pico-8 play session: no input (idle), after a click and taps of 🅾, ❎, 🅾+❎, 🅾 in the second before t = 0

[t = 2 s] idle ~2s (no d-pad/buttons)
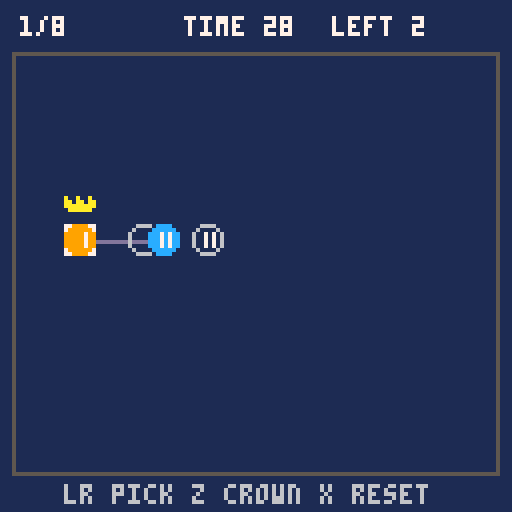
[t = 4 s] idle ~4s (no d-pad/buttons)
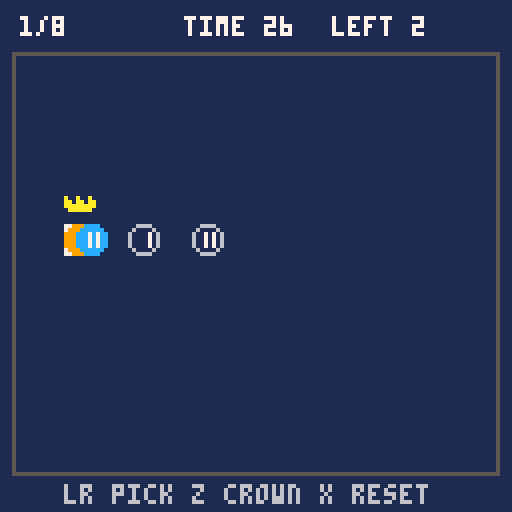
[t = 8 s] idle ~8s (no d-pad/buttons)
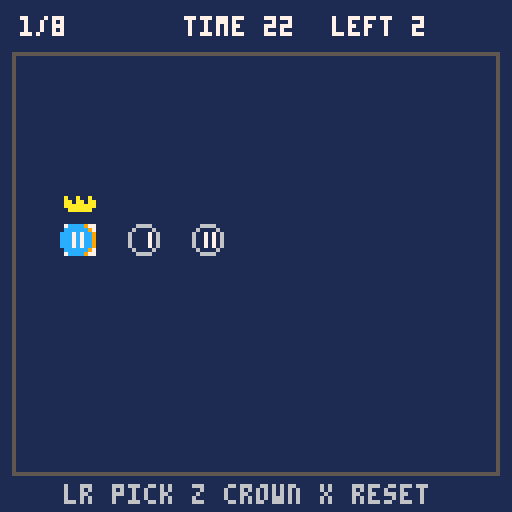

pico-8 cartridge
version 43
__lua__
level_count=8
level_width=16
level_height=13
wall_tile=1
node_first=2
node_last=4
seat_first=5
seat_last=7
hazard_tile=8
hazard_wall_tile=9

function _init()
 mode="title"
 level_index=1
 people={}
 seats={}
 hazards={}
 hazard_walls={}
 crown=1
 selected=1
 walls={}
 transfer_flash=0
 level_frames=1800
 total_frames=0
 final_frames=0
 menu_choice=1
 select_level=1
 run_mode="full"
 clear_level=1
 clear_frames=0
 poke(0x5f2d,1)
end

function start_game()
 run_mode="full"
 total_frames=0
 final_frames=0
 load_level(1)
end

function start_selected_level()
 run_mode="select"
 total_frames=0
 clear_frames=0
 load_level(select_level)
end

function change_selected_level(amount)
 select_level=((select_level-1+amount)%level_count)+1
end

function format_time(frames)
 local tenths=flr(frames/6)
 return flr(tenths/10).."."..
  (tenths%10).."s"
end

function make_person(pos)
 return {
  x=pos[1],y=pos[2],
  vx=0,vy=0,r=4,seated=false
 }
end

function load_level(n)
 level_index=n
 people={}
 seats={}
 hazards={}
 hazard_walls={}
 walls={}
 local slot=n-1
 local ox=(slot%8)*level_width
 local oy=flr(slot/8)*16
 for my=0,level_height-1 do
  for mx=0,level_width-1 do
   local tile=mget(ox+mx,oy+my)
   local x=mx*8+4
   local y=my*8+20
   if tile==wall_tile then
    add(walls,{x-4,y-4,x+3,y+3})
   elseif tile>=node_first
   and tile<=node_last then
    people[tile-node_first+1]=
     make_person({x,y})
   elseif tile>=seat_first
   and tile<=seat_last then
    seats[tile-seat_first+1]={x=x,y=y}
   elseif tile==hazard_tile then
    add(hazards,make_person({x,y}))
   elseif tile==hazard_wall_tile then
    add(hazard_walls,{x-4,y-4,x+3,y+3})
   end
  end
 end
 crown=1
 selected=1
 transfer_flash=0
 level_frames=1800
 mode="play"
end

function remaining_nodes()
 local count=0
 for i=1,#people do
  if not people[i].seated then
   count=count+1
  end
 end
 return count
end

function all_seated()
 return remaining_nodes()==0
end

function clamp_speed(p,limit)
 local speed=sqrt(p.vx*p.vx+p.vy*p.vy)
 if speed>limit then
  p.vx=p.vx/speed*limit
  p.vy=p.vy/speed*limit
 end
end

function hits_wall(p,x,y)
 for i=1,#walls do
  local w=walls[i]
  if x+p.r>w[1] and x-p.r<w[3]
  and y+p.r>w[2] and y-p.r<w[4] then
   return true
  end
 end
 return false
end

function move_person(p)
 local nx=p.x+p.vx
 if nx-p.r<5 or nx+p.r>122
 or hits_wall(p,nx,p.y) then
  p.vx=0
 else
  p.x=nx
 end

 local ny=p.y+p.vy
 if ny-p.r<15 or ny+p.r>116
 or hits_wall(p,p.x,ny) then
  p.vy=0
 else
  p.y=ny
 end
end

function touching(a,b)
 local dx=a.x-b.x
 local dy=a.y-b.y
 local reach=a.r+b.r
 return dx*dx+dy*dy<=reach*reach
end

function touches_hazard_wall(p)
 for i=1,#hazard_walls do
  local w=hazard_walls[i]
  if p.x+p.r>w[1] and p.x-p.r<w[3]
  and p.y+p.r>w[2] and p.y-p.r<w[4] then
   return true
  end
 end
 return false
end

function pull_toward(p,wearer,force,limit)
 local dx=wearer.x-p.x
 local dy=wearer.y-p.y
 local dist=sqrt(dx*dx+dy*dy)
 if dist>0 then
  p.vx=(p.vx+dx/dist*force)*0.99
  p.vy=(p.vy+dy/dist*force)*0.99
 end
 clamp_speed(p,limit)
 move_person(p)
end

function inside_seat(i)
 local p=people[i]
 local s=seats[i]
 local dx=p.x-s.x
 local dy=p.y-s.y
 return dx*dx+dy*dy<=64
end

function transfer_to(i)
 if transfer_flash>0 or i==crown
 or i<1 or i>#people then
  return false
 end
 crown=i
 selected=i
 people[i].vx=0
 people[i].vy=0
 if inside_seat(i) then
  people[i].seated=true
 end
 transfer_flash=6
 return true
end

function handle_number_key(key)
 local n=tonum(key)
 if n and n>=1 and n<=#people then
  selected=n
  transfer_to(n)
 end
end

function cycle_selection(direction)
 selected=selected+direction
 if selected<1 then selected=#people end
 if selected>#people then selected=1 end
end

function update_controls()
 if stat(30) then
  handle_number_key(stat(31))
 end
 if btnp(0) then cycle_selection(-1) end
 if btnp(1) then cycle_selection(1) end
 if btnp(4) then transfer_to(selected) end
 return btnp(5)
end

function update_nodes()
 local wearer=people[crown]
 wearer.vx=0
 wearer.vy=0

 for i=1,#people do
  local p=people[i]
  if i~=crown and not p.seated then
   pull_toward(p,wearer,0.0175,0.45)
  end
  if touches_hazard_wall(p) then
   return true
  end
 end

 for i=1,#hazards do
  local h=hazards[i]
  pull_toward(h,wearer,0.0125,0.35)
  if touching(wearer,h) then
   return true
  end
 end
end

function update_play()
 if update_controls() then
  load_level(level_index)
  return
 end

 total_frames=total_frames+1
 level_frames=level_frames-1
 if level_frames<=0 then
  load_level(level_index)
  return
 end

 if update_nodes() then
  load_level(level_index)
  return
 end
 if transfer_flash>0 then
  transfer_flash=transfer_flash-1
 end

 if all_seated() then
  if run_mode=="select" then
   clear_level=level_index
   clear_frames=total_frames
   mode="clear"
  elseif level_index<level_count then
   load_level(level_index+1)
  else
   final_frames=total_frames
   mode="win"
  end
 end
end

function _update60()
 if mode=="title" then
  if btnp(2) then
   menu_choice=menu_choice-1
   if menu_choice<1 then menu_choice=3 end
  end
  if btnp(3) then
   menu_choice=menu_choice+1
   if menu_choice>3 then menu_choice=1 end
  end
  if btnp(4) then
   if menu_choice==1 then
    start_game()
   elseif menu_choice==2 then
    mode="select"
   else
    mode="instructions"
   end
  end
 elseif mode=="select" then
  if btnp(0) then change_selected_level(-1) end
  if btnp(1) then change_selected_level(1) end
  if btnp(2) then change_selected_level(-5) end
  if btnp(3) then change_selected_level(5) end
  if btnp(4) then start_selected_level() end
  if btnp(5) then mode="title" end
 elseif mode=="play" then
  update_play()
 elseif mode=="clear" then
  if btnp(4) then mode="select" end
  if btnp(5) then mode="title" end
 elseif mode=="instructions" then
  if btnp(4) or btnp(5) then mode="title" end
 elseif mode=="win" then
  if btnp(4) or btnp(5) then
   mode="title"
  end
 end
end

function draw_node(p,i)
 local col=12
 if p.seated then col=11 end
 if i==crown then col=9 end
 if i==selected then
  spr(11,p.x-4,p.y-4)
 end
 pal(12,col)
 spr(i+1,p.x-4,p.y-4)
 pal()
 if i==crown then spr(10,p.x-4,p.y-12) end
end

function draw_hazard(h)
 spr(hazard_tile,h.x-4,h.y-4)
end

function draw_seat(s,i,filled)
 local col=6
 if filled then col=3 end
 pal(6,col)
 spr(i+4,s.x-4,s.y-4)
 pal()
end

function draw_play()
 cls(1)
 rect(3,13,124,118,5)

 local wearer=people[crown]
 for i=1,#people do
  if i~=crown and not people[i].seated then
   line(wearer.x,wearer.y,
    people[i].x,people[i].y,13)
  end
 end
 for i=1,#hazards do
  line(wearer.x,wearer.y,
   hazards[i].x,hazards[i].y,8)
 end

 for i=1,#walls do
  local w=walls[i]
  spr(wall_tile,w[1],w[2])
 end
 for i=1,#hazard_walls do
  local w=hazard_walls[i]
  spr(hazard_wall_tile,w[1],w[2])
 end

 for i=1,#seats do
  draw_seat(seats[i],i,people[i].seated)
 end
 for i=1,#hazards do
  draw_hazard(hazards[i])
 end
 for i=1,#people do
  draw_node(people[i],i)
 end

 print(level_index.."/"..level_count,5,4,7)
 local seconds=flr((level_frames+59)/60)
 local timer_col=7
 if seconds<=5 then timer_col=8 end
 print("time "..seconds,46,4,timer_col)
 print("left "..remaining_nodes(),83,4,7)
 print("lr pick z crown x reset",16,121,6)

 if transfer_flash>0 then
  rect(1,11,126,120,10)
 end
end

function draw_title()
 cls(1)
 print("heavy is the crown",27,10,10)
 spr(10,60,21)
 spr(12,60,29)
 local c1=6
 local c2=6
 local c3=6
 if menu_choice==1 then c1=11 end
 if menu_choice==2 then c2=11 end
 if menu_choice==3 then c3=11 end
 print("full run",48,53,c1)
 print("level select",40,67,c2)
 print("instructions",40,81,c3)
 print(">",31,39+menu_choice*14,7)
 print("up/down choose  z confirm",14,106,6)
end

function draw_instructions()
 cls(1)
 print("how to play",42,3,10)
 print("crown = center of gravity",14,14,7)
 print("crowned node stays still",16,21,6)
 print("other blue nodes fall to it",10,28,6)
 print("left/right: choose a node",14,38,7)
 print("z: transfer to chosen node",12,45,7)
 print("or press number keys 1-3",14,52,7)
 print("stop node on matching seat",12,62,11)
 print("seated nodes stay fixed",18,69,6)
 print("but can still wear crown",18,76,6)
 print("fill all seats to clear",18,83,11)
 print("red touching crown: reset",14,93,8)
 print("red wall + blue: reset",18,100,8)
 print("gray wall blocks movement",16,107,5)
 print("30 sec each level  x reset",12,114,7)
 print("x back",100,122,6)
end

function draw_select()
 cls(1)
 print("select a level",36,17,10)
 for n=1,level_count do
  local x=17+((n-1)%5)*23
  local y=45+flr((n-1)/5)*22
  if n==select_level then
   rect(x-5,y-5,x+10,y+9,7)
  end
  print(n,x,y,n==select_level and 11 or 6)
 end
 print("arrows move  z play",27,96,7)
 print("x back",50,110,6)
end

function draw_clear()
 cls(1)
 print("level "..clear_level.." clear",35,43,10)
 print("time: "..format_time(clear_frames),38,61,11)
 print("z level select",37,84,7)
 print("x main menu",42,98,6)
end

function draw_win()
 cls(1)
 print("the court is complete",22,48,10)
 print("the crown is still heavy",18,61,7)
 print("your time: "..format_time(final_frames),28,76,11)
 print("press z",50,96,6)
end

function _draw()
 if mode=="title" then
  draw_title()
 elseif mode=="instructions" then
  draw_instructions()
 elseif mode=="select" then
  draw_select()
 elseif mode=="play" then
  draw_play()
 elseif mode=="clear" then
  draw_clear()
 elseif mode=="win" then
  draw_win()
 end
end
__gfx__
000000002222222200cccc0000cccc0000cccc000066660000666600006666000088880088888888000000007777777700099000000000000000000000000000
000000002d2d2d220cccccc00cccccc00cccccc00600006006000060060000600828828082828288a00a00a07000000700999900000000000000000000000000
0000000022d2d2d2ccccc7ccccc7c7ccc7c7c7cc6000070660070706670707068228822888282828aa0aa0aa7000000709999990000000000000000000000000
000000002d2d2d22ccccc7ccccc7c7ccc7c7c7cc6000070660070706670707068888888882828288aaaaaaaa7000000799999999000000000000000000000000
0000000022d2d2d2ccccc7ccccc7c7ccc7c7c7cc60000706600707066707070688288288882828280aaaaaa07000000799999999000000000000000000000000
000000002d2d2d22ccccc7ccccc7c7ccc7c7c7cc6000070660070706670707068288882882828288000000007000000709999990000000000000000000000000
0000000022d2d2d20cccccc00cccccc00cccccc00600006006000060060000600822228088282828000000007000000700999900000000000000000000000000
000000002222222200cccc0000cccc0000cccc000066660000666600006666000088880088888888000000007777777700099000000000000000000000000000
__map__
0000000000000000000000000000000000000000000000000000000000000000000000000100000000000000000000000000000000000000000000000000000000000000000000000900000000000000000000000000000000000000000000000000000000000000000000000000000000000000000000000000000000000000
0000000000000000000000000000000000000200000000000006000000030000000002000100000000060000000300000000030000000600000000000002000000000200000000000906000000030000000000000000000009000000000800000000000000000000040000000000000000000000000000040000000000000000
0000000000000000000000000000000000000000000000000000000000000000000000000100000000000000000000000000000000000000000000000000000000000000000000000000000000000000000000000000000009000000000000000000000000000000000000000000000000000000000000000000000000000000
0000000000000000000000000000000000000000000000000000000000000000000000000100000001010101010100000000000000000000000000000000000000000000000000000000000000000000000000000000000009000000000000000000000000000000000000000000000000000000000000000000000000000000
0000000000000000000000000000000000000000000000000000000000000000000000000000000000000000000000000000000000000000000000000000000000000000000000000000000000000000000000000000000009090000000000000000000000000000000000010000000000000008000000000000000000000000
0000020005000600000000000300000000000000000500000000000000000000000000000000050000000000000000000000000000000000000005000000000000000000000500000000000000000000000002000500000009060000000300000000000000000000000000010000000000000000000009010100000000000000
0000000000000000000000000000000000000000000000000000000000000000000000000000000000000000000000000000000000000000000000000000000000000000000909000000000000000000000000000000000009090000000000000000000000000000000000010000000000000000000009090907000000000000
0000000000000000000000000000000000000000000007000000000000000000000000000000070000000000000000000000000000000000000700000000000000000000000007000000000000000800000000000000000009000000000000000000000000000000070000060000000000000000000000000000000000000000
0000000000000000000000000000000000000000000000000000000000000000000000000000000000000000000000000000000000000000000000000000000000000000000000000000000000000000000000000000000009000000000000000000050000000000000000000000000000000000000000000000000000000000
0000000000000000000000000000000000000000000000000000000000000000000000000000000000000000000000000000000000000000000000000000000000000000000000000000000000000000000000000000000009000000000000000000000109090909090909000000000000000000000000050000000000000000
0000000000000000000000000000000000000000000000000000000000000000000000000000000000000000000000000000000000000000000000000000000000000000000000000000000000000000000000000000000009000000000000000000000100000000000009090100000000000000000009090000000000000000
0000000000000000000000000000000000000000000000000400000000000000000000000000000004000000000000000000080000000004000000000000000000000000000000000400000000000000000000000000000000000000000000000000020100000000000000000103000000000300000006000000000000020000
0000000000000000000000000000000000000000000000000000000000000000000000000000000000000000000000000000000000000000000000000000000000000000000000000000000000000000000000000000000000000000000000000000000000000000000000000000000000000000000000000000000000000000
0000000000000000000000000000000000000000000000000000000000000000000000000000000000000000000000000000000000000000000000000000000000000000000000000000000000000000000000000000000000000000000000000000000000000000000000000000000000000000000000000000000000000000
0000000000000000000000000000000000000000000000000000000000000000000000000000000000000000000000000000000000000000000000000000000000000000000000000000000000000000000000000000000000000000000000000000000000000000000000000000000000000000000000000000000000000000
0000000000000000000000000000000000000000000000000000000000000000000000000000000000000000000000000000000000000000000000000000000000000000000000000000000000000000000000000000000000000000000000000000000000000000000000000000000000000000000000000000000000000000
0000000000000000000000000000000000000000000000000000000000000000000000000000000000000000000000000000000000000000000000000000000000000000000000000000000000000000000000000000000000000000000000000000000000000000000000000000000000000000000000000000000000000000
0000020000000000000600000003000000000300000006000000000000020000000000000000000000000000000000000000000000000000000000000000000000000000000000000000000000000000000000000000000000000000000000000000000000000000000000000000000000000000000000000000000000000000
0000000000000000000000000000000000000000000000000000000000000000000000000000000000000000000000000000000000000000000000000000000000000000000000000000000000000000000000000000000000000000000000000000000000000000000000000000000000000000000000000000000000000000
0000000000000000000000000000000000000000000000000000000000000000000000000000000000000000000000000000000000000000000000000000000000000000000000000000000000000000000000000000000000000000000000000000000000000000000000000000000000000000000000000000000000000000
0000000000000000000000000900000000000000000000000000000000000000000000000000000000000000000000000000000000000000000000000000000000000000000000000000000000000000000000000000000000000000000000000000000000000000000000000000000000000000000000000000000000000000
0000000000050000000000000900000000000000000000010100050000000000000000000000000000000000000000000000000000000000000000000000000000000000000000000000000000000000000000000000000000000000000000000000000000000000000000000000000000000000000000000000000000000000
0000000000000000000000000900000000000000000000000000000000000900000000000000000000000000000000000000000000000000000000000000000000000000000000000000000000000000000000000000000000000000000000000000000000000000000000000000000000000000000000000000000000000000
0000000100000700000000000000000000000000000000000007000000000900000000000000000000000000000000000000000000000000000000000000000000000000000000000000000000000000000000000000000000000000000000000000000000000000000000000000000000000000000000000000000000000000
0000000100000000000000000000000000000000000000000000000000000000000000000000000000000000000000000000000000000000000000000000000000000000000000000000000000000000000000000000000000000000000000000000000000000000000000000000000000000000000000000000000000000000
0000000100000000000000000000000000000000000000000000000000000000000000000000000000000000000000000000000000000000000000000000000000000000000000000000000000000000000000000000000000000000000000000000000000000000000000000000000000000000000000000000000000000000
0000000000000000000000000000000000000000000000000000000000000000000000000000000000000000000000000000000000000000000000000000000000000000000000000000000000000000000000000000000000000000000000000000000000000000000000000000000000000000000000000000000000000000
0000000000000000040000000008000000000800000000040000000000080000000000000000000000000000000000000000000000000000000000000000000000000000000000000000000000000000000000000000000000000000000000000000000000000000000000000000000000000000000000000000000000000000
